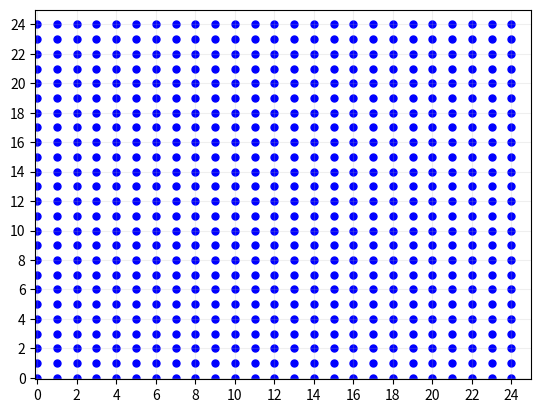

Write Python code to recreate this figure.
# Script to plot a full factorial

import numpy as np
import matplotlib.pyplot as plt

N = 25
total_num = N*N
points = np.zeros((total_num,2))

point_counter = 0
for i in range(N):
    for j in range(N):
        points[point_counter,0] = j
        points[point_counter,1] = i
        point_counter += 1


# Plot the solution
fig = plt.figure()
ax = fig.add_subplot(1, 1, 1)

plt.scatter(points[:, 0], points[:, 1], marker='.', c='b', s=100)
major_ticks = np.arange(0, N + 1, 2)
minor_ticks = np.arange(0, N + 1, N - 1)

ax.set_xticks(major_ticks)
ax.set_xticks(minor_ticks, minor=True)
ax.set_yticks(major_ticks)
ax.set_yticks(minor_ticks, minor=True)
ax.set_xlim([-0.1, N])
ax.set_ylim([-0.1, N])
# And a corresponding grid
ax.grid(which='both')

# Or if you want different settings for the grids:
ax.grid(which='minor', alpha=1)
ax.grid(which='major', alpha=0.2)

plt.show()